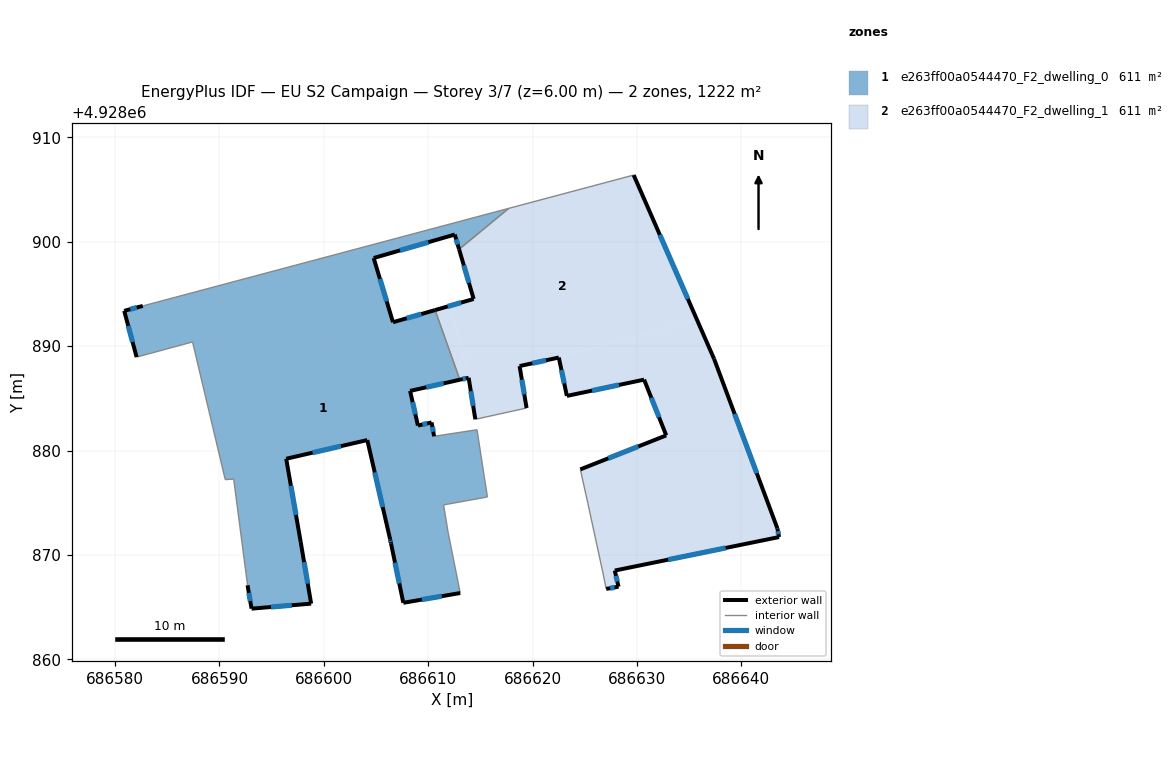
=== STOREY PLAN SPEC (per zone: floor XY polygon, exterior-wall plan segments, windows/doors) ===
zone 1: e263ff00a0544470_F2_dwelling_0  (611.1 m²)
  floor: (686613.07, 4928866.35) (686611.89, 4928872.22) (686611.47, 4928874.79) (686615.67, 4928875.55) (686614.67, 4928881.99) (686610.56, 4928881.36) (686610.32, 4928882.69) (686609.01, 4928882.39) (686608.26, 4928885.71) (686613.03, 4928886.78) (686610.66, 4928893.45) (686606.62, 4928892.29) (686604.77, 4928898.44) (686610.44, 4928900.08) (686610.15, 4928901.18) (686582.65, 4928893.85) (686580.87, 4928893.38) (686582.06, 4928888.95) (686587.42, 4928890.40) (686590.55, 4928877.21) (686591.36, 4928877.26) (686592.69, 4928867.09) (686593.07, 4928864.85) (686598.78, 4928865.33) (686597.78, 4928871.23) (686596.39, 4928879.21) (686604.16, 4928881.00) (686606.35, 4928871.48) (686606.43, 4928871.11) (686607.61, 4928865.41)
  floor: (686617.71, 4928903.20) (686610.15, 4928901.18) (686610.44, 4928900.08) (686612.54, 4928900.69) (686612.96, 4928899.28)
  exterior wall: (686598.78, 4928865.33) – (686593.07, 4928864.85)  [5.7 m]
    window: (686596.93, 4928865.17) – (686594.93, 4928865.01)  [2.1 m²]
  exterior wall: (686593.07, 4928864.85) – (686592.69, 4928867.09)  [2.3 m]
    window: (686592.95, 4928865.58) – (686592.82, 4928866.36)  [0.8 m²]
  exterior wall: (686582.06, 4928888.95) – (686580.87, 4928893.38)  [4.6 m]
    window: (686581.68, 4928890.39) – (686581.26, 4928891.94)  [1.7 m²]
  exterior wall: (686580.87, 4928893.38) – (686582.65, 4928893.85)  [1.8 m]
    window: (686581.45, 4928893.53) – (686582.08, 4928893.70)  [0.7 m²]
  exterior wall: (686612.96, 4928899.28) – (686612.54, 4928900.69)  [1.5 m]
    window: (686612.82, 4928899.74) – (686612.68, 4928900.23)  [0.5 m²]
  exterior wall: (686612.54, 4928900.69) – (686604.77, 4928898.44)  [8.1 m]
    window: (686610.02, 4928899.96) – (686607.30, 4928899.17)  [3.0 m²]
  exterior wall: (686604.77, 4928898.44) – (686606.62, 4928892.29)  [6.4 m]
    window: (686605.38, 4928896.44) – (686606.02, 4928894.29)  [2.4 m²]
  exterior wall: (686606.62, 4928892.29) – (686610.66, 4928893.45)  [4.2 m]
    window: (686607.93, 4928892.67) – (686609.34, 4928893.07)  [1.5 m²]
  exterior wall: (686613.03, 4928886.78) – (686608.26, 4928885.71)  [4.9 m]
    window: (686611.48, 4928886.43) – (686609.81, 4928886.06)  [1.8 m²]
  exterior wall: (686608.26, 4928885.71) – (686609.01, 4928882.39)  [3.4 m]
    window: (686608.51, 4928884.63) – (686608.77, 4928883.47)  [1.2 m²]
  exterior wall: (686609.01, 4928882.39) – (686610.32, 4928882.69)  [1.3 m]
    window: (686609.44, 4928882.49) – (686609.90, 4928882.59)  [0.5 m²]
  exterior wall: (686610.32, 4928882.69) – (686610.56, 4928881.36)  [1.4 m]
    window: (686610.40, 4928882.26) – (686610.49, 4928881.79)  [0.5 m²]
  exterior wall: (686613.07, 4928866.35) – (686607.61, 4928865.41)  [5.5 m]
    window: (686611.29, 4928866.04) – (686609.39, 4928865.71)  [2.0 m²]
  exterior wall: (686607.61, 4928865.41) – (686606.43, 4928871.11)  [5.8 m]
    window: (686607.23, 4928867.26) – (686606.82, 4928869.26)  [2.1 m²]
  exterior wall: (686606.43, 4928871.11) – (686606.35, 4928871.48)  [0.4 m]
    window: (686606.41, 4928871.23) – (686606.38, 4928871.36)  [0.1 m²]
  exterior wall: (686606.35, 4928871.48) – (686604.16, 4928881.00)  [9.8 m]
    window: (686605.64, 4928874.58) – (686604.88, 4928877.90)  [3.6 m²]
  exterior wall: (686604.16, 4928881.00) – (686596.39, 4928879.21)  [8.0 m]
    window: (686601.64, 4928880.42) – (686598.92, 4928879.79)  [2.9 m²]
  exterior wall: (686596.39, 4928879.21) – (686597.78, 4928871.23)  [8.1 m]
    window: (686596.85, 4928876.61) – (686597.33, 4928873.83)  [3.0 m²]
  exterior wall: (686597.78, 4928871.23) – (686598.78, 4928865.33)  [6.0 m]
    window: (686598.11, 4928869.31) – (686598.46, 4928867.25)  [2.2 m²]
  interior walls: 12
zone 2: e263ff00a0544470_F2_dwelling_1  (611.1 m²)
  floor: (686635.76, 4928892.49) (686629.68, 4928906.39) (686617.71, 4928903.20) (686612.96, 4928899.28) (686614.35, 4928894.52) (686612.10, 4928893.87) (686613.93, 4928886.99) (686613.87, 4928886.97) (686614.51, 4928882.99) (686619.42, 4928884.07) (686618.75, 4928888.09) (686621.48, 4928888.68)
  floor: (686643.61, 4928871.71) (686643.45, 4928872.54) (686637.38, 4928888.79) (686635.76, 4928892.49) (686621.48, 4928888.68) (686622.51, 4928888.91) (686623.28, 4928885.23) (686630.68, 4928886.79) (686632.80, 4928881.45) (686624.57, 4928878.19) (686625.12, 4928875.72) (686625.30, 4928874.90) (686626.74, 4928868.26) (686627.05, 4928866.74) (686628.23, 4928866.95) (686627.87, 4928868.50)
  floor: (686613.87, 4928886.97) (686613.93, 4928886.99) (686612.09, 4928893.87) (686610.66, 4928893.45) (686613.03, 4928886.78)
  exterior wall: (686637.38, 4928888.79) – (686643.45, 4928872.54)  [17.3 m]
    window: (686639.36, 4928883.50) – (686641.48, 4928877.82)  [6.4 m²]
  exterior wall: (686643.45, 4928872.54) – (686643.61, 4928871.71)  [0.8 m]
    window: (686643.51, 4928872.27) – (686643.56, 4928871.98)  [0.3 m²]
  exterior wall: (686643.61, 4928871.71) – (686627.87, 4928868.50)  [16.1 m]
    window: (686638.49, 4928870.67) – (686632.99, 4928869.54)  [5.9 m²]
  exterior wall: (686627.87, 4928868.50) – (686628.23, 4928866.95)  [1.6 m]
    window: (686627.99, 4928868.00) – (686628.12, 4928867.45)  [0.6 m²]
  exterior wall: (686628.23, 4928866.95) – (686627.05, 4928866.74)  [1.2 m]
    window: (686627.85, 4928866.88) – (686627.43, 4928866.81)  [0.4 m²]
  exterior wall: (686624.57, 4928878.19) – (686632.80, 4928881.45)  [8.9 m]
    window: (686627.25, 4928879.25) – (686630.13, 4928880.39)  [3.2 m²]
  exterior wall: (686632.80, 4928881.45) – (686630.68, 4928886.79)  [5.7 m]
    window: (686632.11, 4928883.19) – (686631.37, 4928885.05)  [2.1 m²]
  exterior wall: (686630.68, 4928886.79) – (686623.28, 4928885.23)  [7.6 m]
    window: (686628.28, 4928886.28) – (686625.69, 4928885.74)  [2.8 m²]
  exterior wall: (686623.28, 4928885.23) – (686622.51, 4928888.91)  [3.8 m]
    window: (686623.03, 4928886.43) – (686622.76, 4928887.71)  [1.4 m²]
  exterior wall: (686622.51, 4928888.91) – (686618.75, 4928888.09)  [3.8 m]
    window: (686621.29, 4928888.64) – (686619.98, 4928888.36)  [1.4 m²]
  exterior wall: (686618.75, 4928888.09) – (686619.42, 4928884.07)  [4.1 m]
    window: (686618.97, 4928886.78) – (686619.21, 4928885.38)  [1.5 m²]
  exterior wall: (686614.51, 4928882.99) – (686613.87, 4928886.97)  [4.0 m]
    window: (686614.31, 4928884.28) – (686614.08, 4928885.68)  [1.5 m²]
  exterior wall: (686613.87, 4928886.97) – (686613.03, 4928886.78)  [0.9 m]
    window: (686613.60, 4928886.91) – (686613.31, 4928886.84)  [0.3 m²]
  exterior wall: (686610.66, 4928893.45) – (686614.35, 4928894.52)  [3.8 m]
    window: (686611.86, 4928893.80) – (686613.15, 4928894.17)  [1.4 m²]
  exterior wall: (686614.35, 4928894.52) – (686612.96, 4928899.28)  [5.0 m]
    window: (686613.90, 4928896.07) – (686613.41, 4928897.73)  [1.8 m²]
  exterior wall: (686629.68, 4928906.39) – (686637.38, 4928888.79)  [19.2 m]
    window: (686632.19, 4928900.67) – (686634.88, 4928894.51)  [7.0 m²]
  interior walls: 8

=== DERIVED (storey summary) ===
Building: EU S2 Campaign
Storey: 3 of 7  (floor level z = 6.00 m)
Storey gross floor area: 1222.2 m²
Zones on this storey: 2
  - e263ff00a0544470_F2_dwelling_0: floor 611.1 m²; exterior wall 89.2 m (267.5 m²); 19 window(s) 32.7 m²; WWR 12.2%
  - e263ff00a0544470_F2_dwelling_1: floor 611.1 m²; exterior wall 103.8 m (311.4 m²); 16 window(s) 38.1 m²; WWR 12.2%
Zone adjacency (shared interzone walls):
  - e263ff00a0544470_F2_dwelling_0 ↔ e263ff00a0544470_F2_dwelling_1